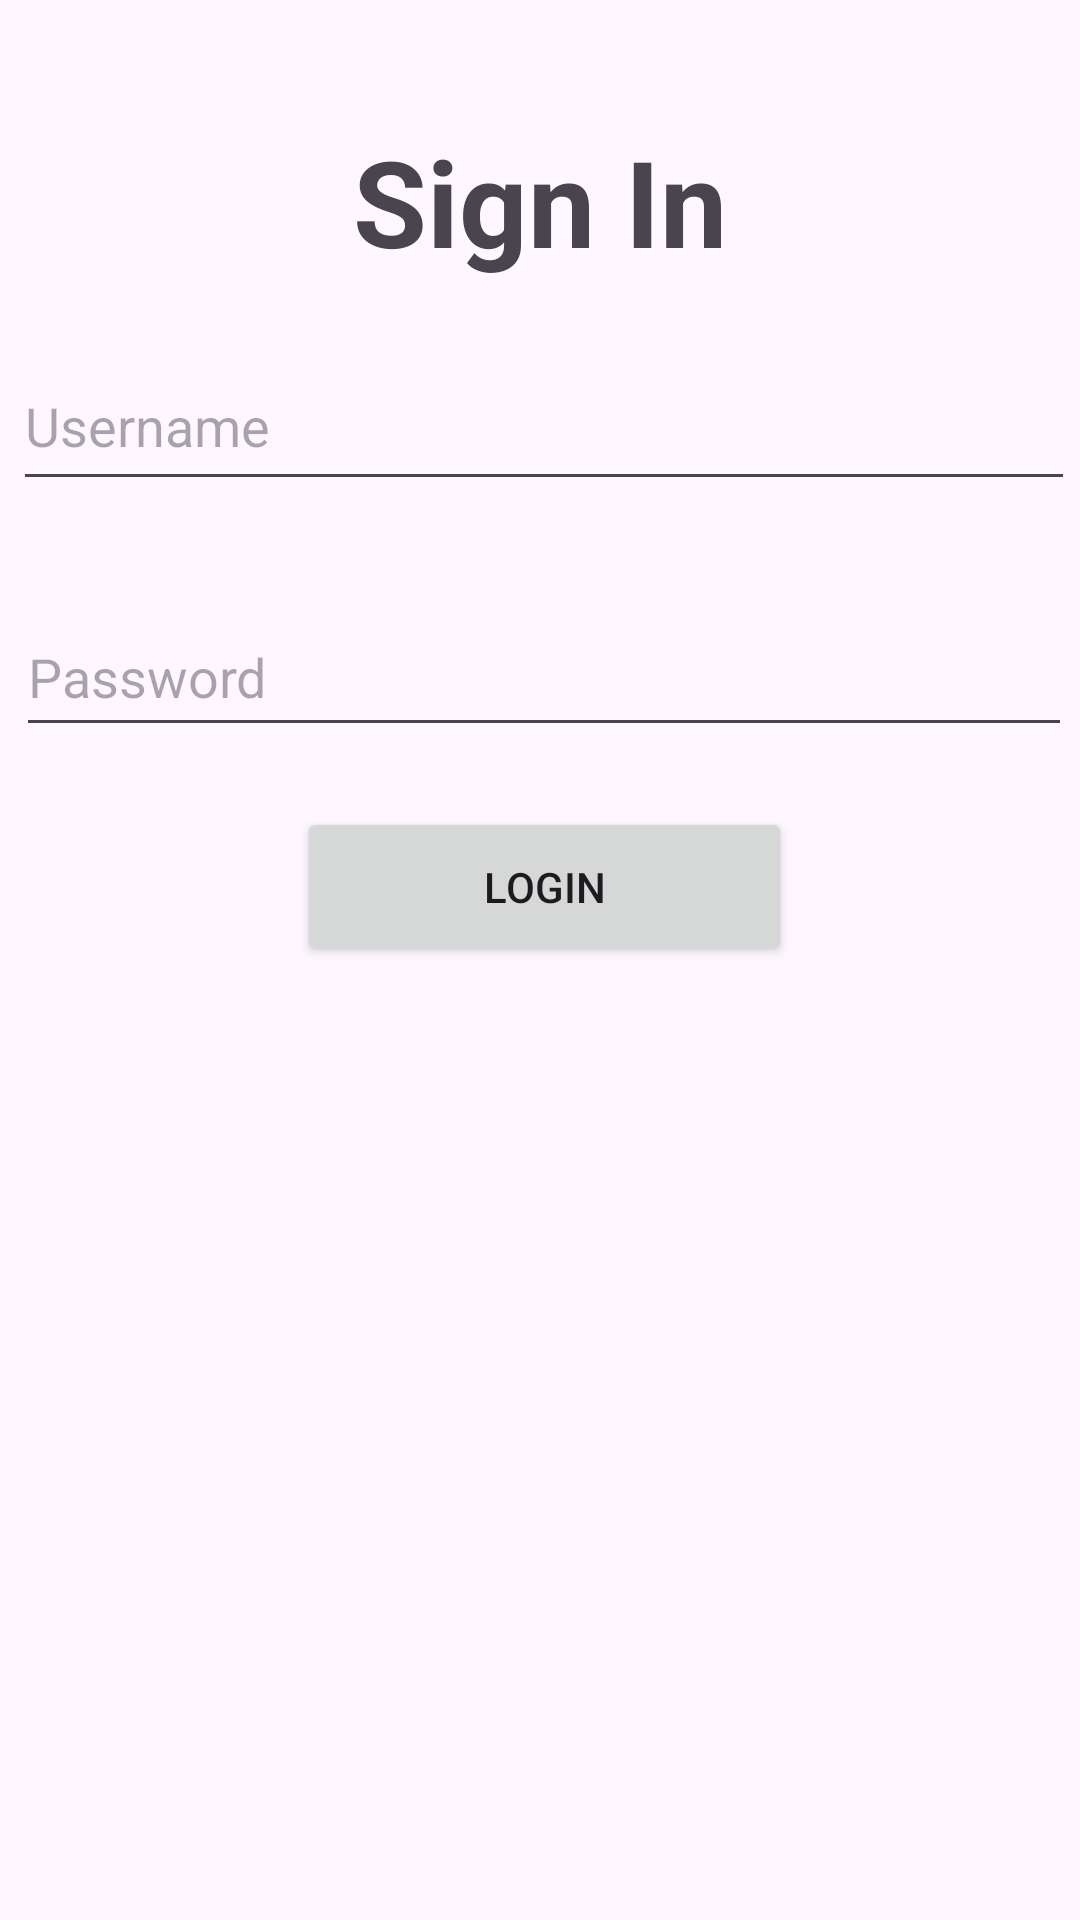

Write the Android layout XML for this screen, with the resource values it uses.
<!-- AndroidManifest.xml: application theme Theme.CarRacing -->
<!-- res/layout/activity_sign_in.xml -->
<?xml version="1.0" encoding="utf-8"?>
<androidx.constraintlayout.widget.ConstraintLayout xmlns:android="http://schemas.android.com/apk/res/android"
    xmlns:app="http://schemas.android.com/apk/res-auto"
    xmlns:tools="http://schemas.android.com/tools"
    android:layout_width="match_parent"
    android:layout_height="match_parent"
    tools:context=".SignIn">

    <TextView
        android:id="@+id/textView6"
        android:layout_width="324dp"
        android:layout_height="54dp"
        android:layout_marginTop="40dp"
        android:gravity="center"
        android:text="Sign In"
        android:textSize="40sp"
        android:textStyle="bold"
        app:layout_constraintEnd_toEndOf="parent"
        app:layout_constraintHorizontal_bias="0.498"
        app:layout_constraintStart_toStartOf="parent"
        app:layout_constraintTop_toTopOf="parent" />

    <EditText
        android:id="@+id/txtUsername"
        android:layout_width="354dp"
        android:layout_height="53dp"
        android:layout_marginTop="20dp"
        android:ems="10"
        android:hint="Username"
        android:inputType="text"
        app:layout_constraintEnd_toEndOf="@+id/textView6"
        app:layout_constraintHorizontal_bias="0.466"
        app:layout_constraintStart_toStartOf="@+id/textView6"
        app:layout_constraintTop_toBottomOf="@+id/textView6" />

    <EditText
        android:id="@+id/txtPassword"
        android:layout_width="352dp"
        android:layout_height="50dp"
        android:layout_marginTop="32dp"
        android:ems="10"
        android:hint="Password"
        android:inputType="textPassword"
        app:layout_constraintEnd_toEndOf="@+id/txtUsername"
        app:layout_constraintStart_toStartOf="@+id/txtUsername"
        app:layout_constraintTop_toBottomOf="@+id/txtUsername" />

    <Button
        android:id="@+id/btnLogin"
        android:layout_width="165dp"
        android:layout_height="53dp"
        android:layout_marginTop="20dp"
        android:text="Login"
        app:layout_constraintEnd_toEndOf="@+id/txtPassword"
        app:layout_constraintStart_toStartOf="@+id/txtPassword"
        app:layout_constraintTop_toBottomOf="@+id/txtPassword" />
</androidx.constraintlayout.widget.ConstraintLayout>
<!-- resources referenced by this layout -->
<resources>
  <style name="Theme.CarRacing" parent="Base.Theme.CarRacing" />
  <style name="Base.Theme.CarRacing" parent="Theme.Material3.DayNight.NoActionBar">
          
          
      </style>
</resources>
